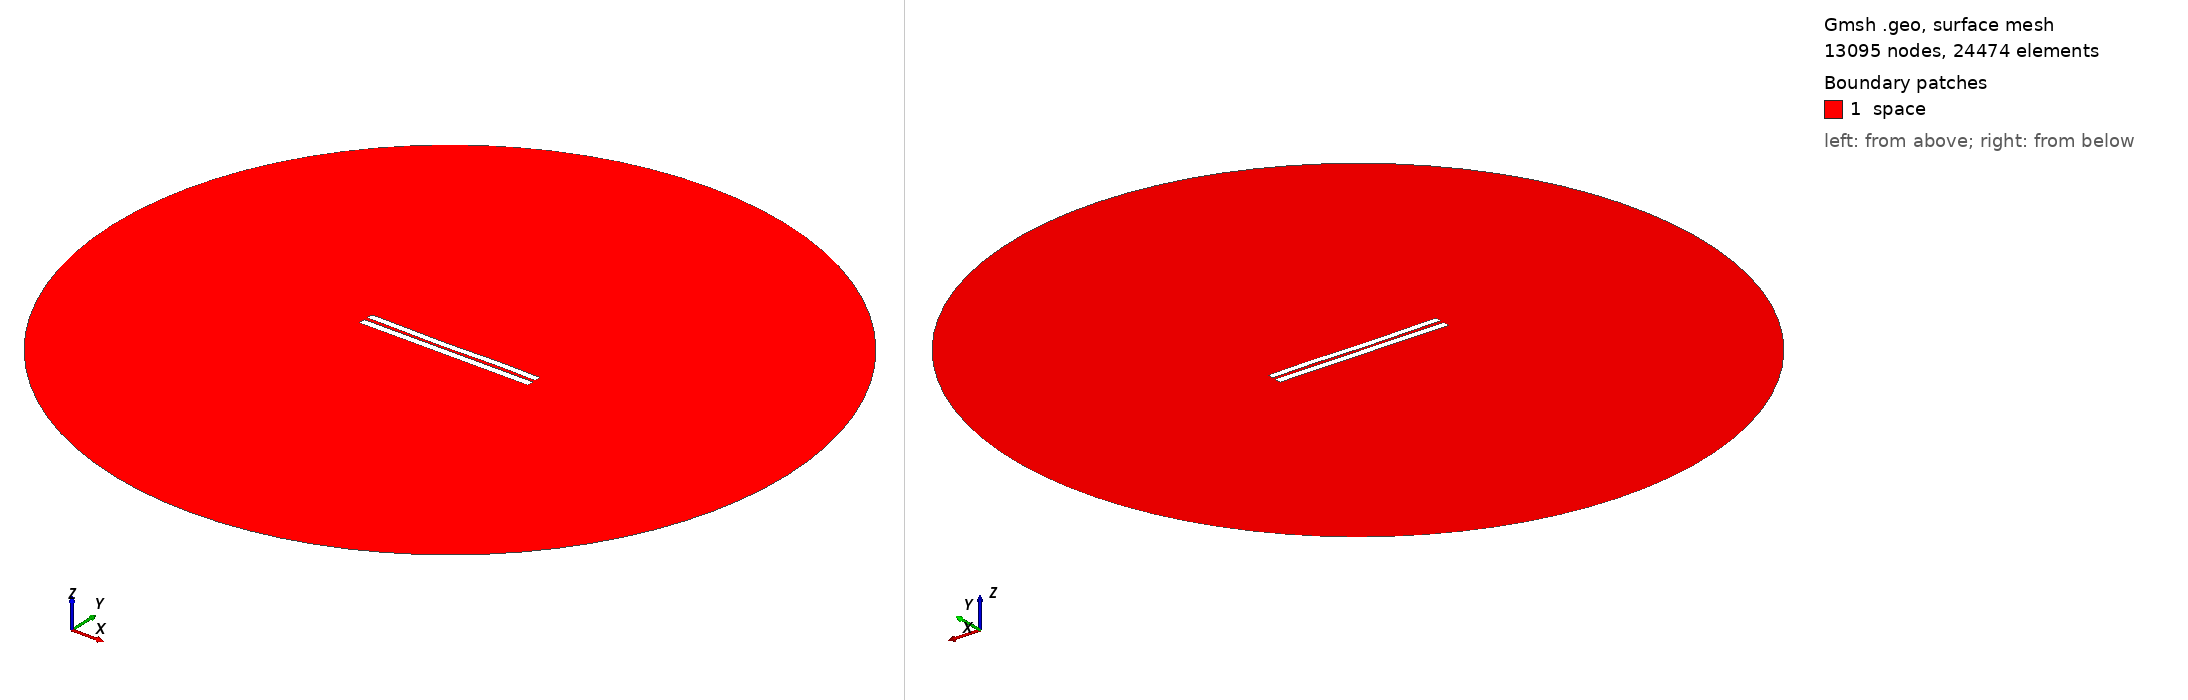

Gmsh geometry script, surface-meshed: 13095 nodes, 24474 surface elements. Boundary patches (legend numbers): 1 space. Left view from above one corner, right view from below the opposite corner. Legend entries are the model's physical surfaces. The drawing asked Gmsh for element sizes between 1% and 20% of the model's largest extent; the script's own settings can give other sizes.

=== 4379.geo (drawn) ===
//---------------------------------------
// Geometry kernel
//---------------------------------------

SetFactory("OpenCASCADE");



//---------------------------------------
// Parameters of the geometry
//---------------------------------------

// Overetch of the upper plate
overetch = 0.125;

// Distance between the plates
distance = 2.0;

// Discretization over the x axis (for the deformation)
nx = 50; 

// Length of the plate
L = 100 - overetch; 

// Number of modes
n = 4; 

// 1st mode coefficient
coeff(1) = -0.15;
beta(1) = 0.596864 * 3.1415926535 / L;

// 2nd mode coefficient
coeff(2) = -0.15;
beta(2) = 1.49418 * 3.1415926535 / L;

// 3rd mode coefficient
coeff(3) = -0.15;
beta(3) = 2.50025 * 3.1415926535 / L;

// 4th mode coefficient
coeff(4) = 0.07499999999999998;
beta(4) = 3.49999 * 3.1415926535 / L;



//---------------------------------------
// Upper plate (deformed rectangle)
//---------------------------------------

// Coordiantes of the upper plate
xmin = -50;
xmax = 50 - overetch;

// Height of the upper plate
yheight = 4 - 2 * overetch;

// Indexes of the points
UpperID[] = {};
LowerID[] = {};
LeftID[] = {};
RightID[] = {};

// Point index
p = 1;

// Horizontal edges
For i In {1:nx}
    x = xmin + (i-1)*(xmax - xmin)/(nx-1);

    y_bottom = distance / 2 + overetch;
    For j In {1:n}
        C = (Cosh(beta(j)*L) + Cos(beta(j)*L)) / (Sinh(beta(j)*L) + Sin(beta(j)*L));
        y_bottom  = y_bottom + coeff(j) * (Cosh(beta(j)*(x+50)) - Cos(beta(j)*(x+50)) - C * (Sinh(beta(j)*(x+50)) - Sin(beta(j)*(x+50))));
    EndFor

    y_top = y_bottom + yheight;

    Point(p) = {x, y_top, 0, 1.0};
    UpperID[i] = p;
    p = p + 1;

    Point(p) = {x, y_bottom, 0, 1.0};
    LowerID[i] = p;
    p = p + 1;
EndFor

// Create point lists
UpperPts[] = {}; LowerPts[] = {};
For i In {1:nx}
  UpperPts[] += {UpperID[i]};
  LowerPts[] += {LowerID[i]};
EndFor

// Build splines
Spline(1) = {UpperPts[]};
Spline(2) = {LowerPts[]};
Line(3) = {LowerPts[nx-1], UpperPts[nx-1]};
Line(4) = {LowerPts[0], UpperPts[0]};

// Build the plane surface
Curve Loop(1) = {2, 3, -1, -4};
Plane Surface(1) = {1};



//---------------------------------------
// Lower plate (rectangle)
//---------------------------------------

// Vertices
Point(1001) = {-50, -1, 0, 1.0};
Point(1002) = { 50, -1, 0, 1.0};
Point(1003) = { 50,  -5, 0, 1.0};
Point(1004) = {-50,  -5, 0, 1.0};

// Edges
Line(5) = {1001, 1002};
Line(6) = {1002, 1003};
Line(7) = {1003, 1004};
Line(8) = {1004, 1001};

// Plane surface
Line Loop(2) = {5, 6, 7, 8};
Plane Surface(2) = {2}; 



//---------------------------------------
// Outer (fictious) boundary
//---------------------------------------

// Points
Point(1005) = {0, 0, 0};       // Center
Point(1006) = {200, 0, 0};     // Start point
Point(1007) = {0, 200, 0};     // 90 degrees
Point(1008) = {-200, 0, 0};    // 180 degrees
Point(1009) = {0, -200, 0};    // 270 degrees

// Circle arcs (each needs start, center, end)
Circle(9) = {1006, 1005, 1007};
Circle(10) = {1007, 1005, 1008};
Circle(11) = {1008, 1005, 1009};
Circle(12) = {1009, 1005, 1006};

// Plane surface for the entire domain
Curve Loop(3) = {9, 10, 11, 12};
Surface(3) = {3};

// Subtract the plates from the whole domain to obtain the actual domain where we want to solve the equations
BooleanDifference{ Surface{3}; Delete; }{ Surface{1}; Surface{2}; Delete; }




//---------------------------------------
// Transfinite Lines/Curves
//---------------------------------------

// Set the number of points on the boundaries
r = 7;

// Plates
Transfinite Curve {1, 2} = 50*r Using Progression 1;
Transfinite Curve {3, 4} = 2*r Using Progression 1;
Transfinite Line {5, 7} = 50*r Using Progression 1;
Transfinite Line {6, 8} = 2*r Using Progression 1;

// Outer boundary
Transfinite Line {9, 10, 11, 12} = 20 Using Progression 1;



//---------------------------------------
// Physical groups
//---------------------------------------                

// Physical curves (boundaries)
Physical Line("force_segment", 10) = {2};
Physical Line("upper_plate", 11) = {1, 3, 4};
Physical Line("lower_plate", 12) = {5, 6, 7, 8};
Physical Line("boundary", 20) = {9, 10, 11, 12};

// Physical Surfaces
Physical Surface("space", 30) = {3};



//---------------------------------------
// 6. Generate the Mesh
//---------------------------------------

// 2D mesh generation
Mesh 2;
